Photos from the image-classification dataset "Vignomungo" in the GitHub repository JothiSakthi24/Vignomungo. Its 5 classes are: cercospora leaf spot, healthy, insect damage, leaf crinkle, yellow mosaic.

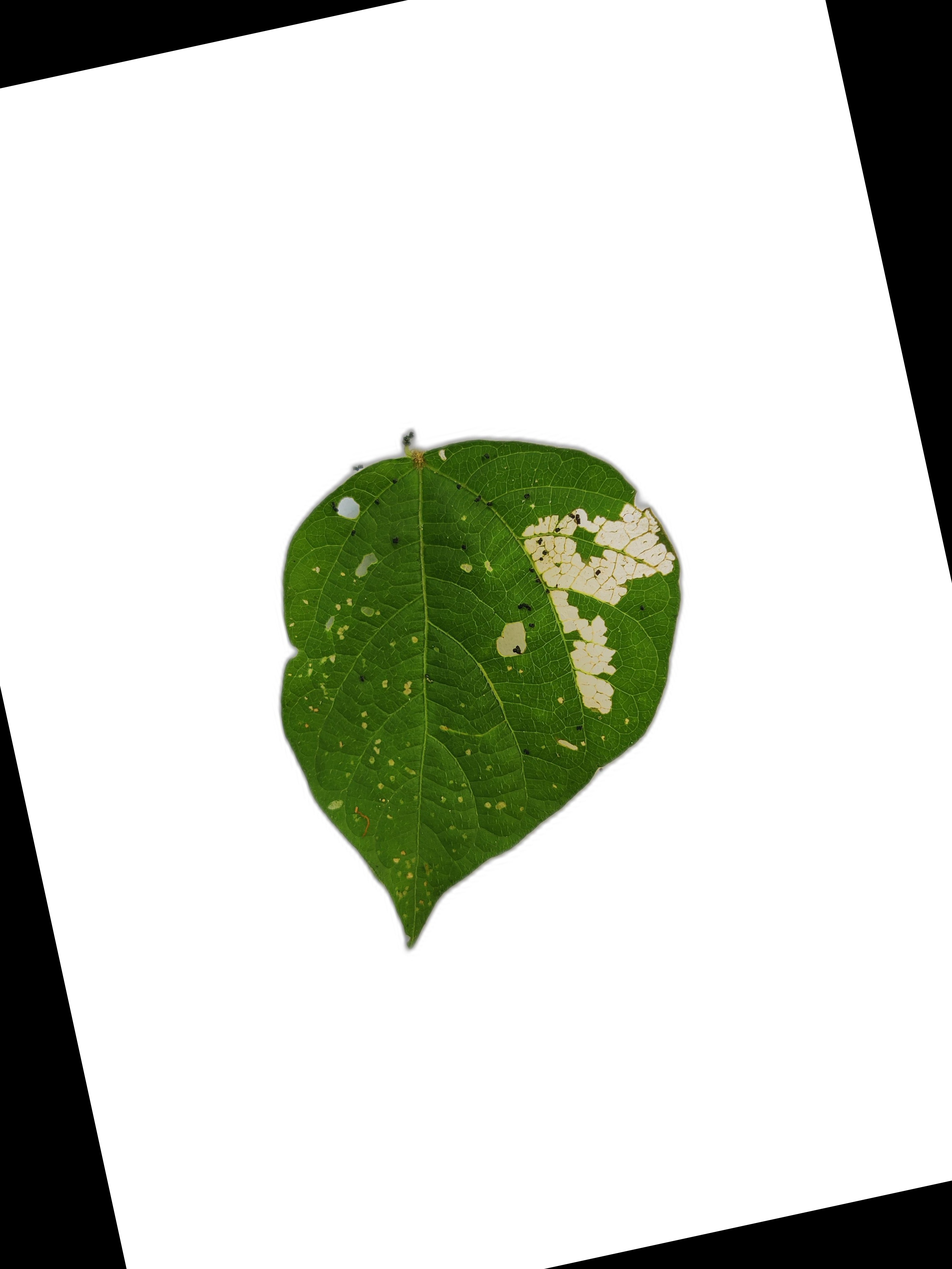
Label: insect damage

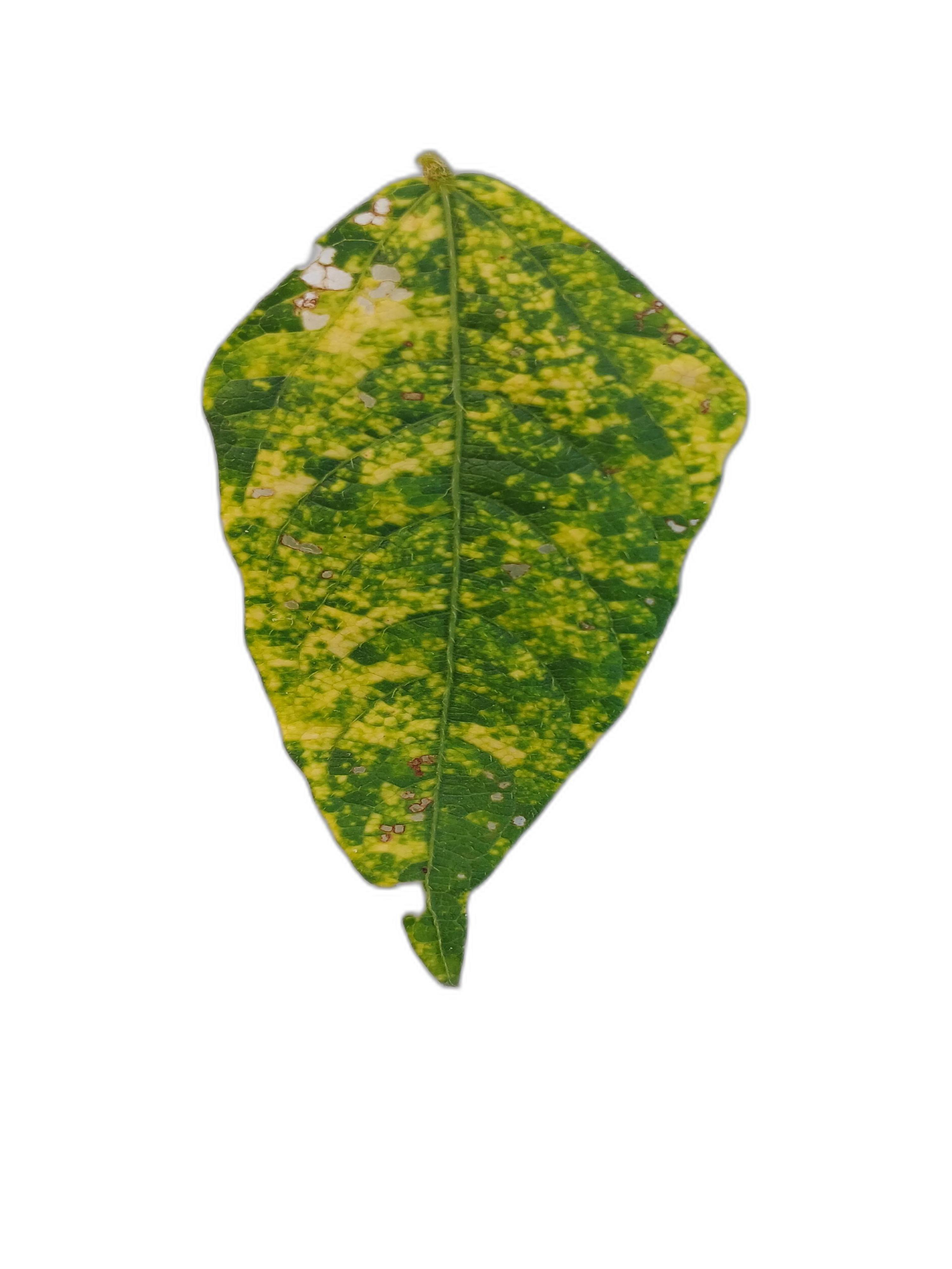
Label: yellow mosaic

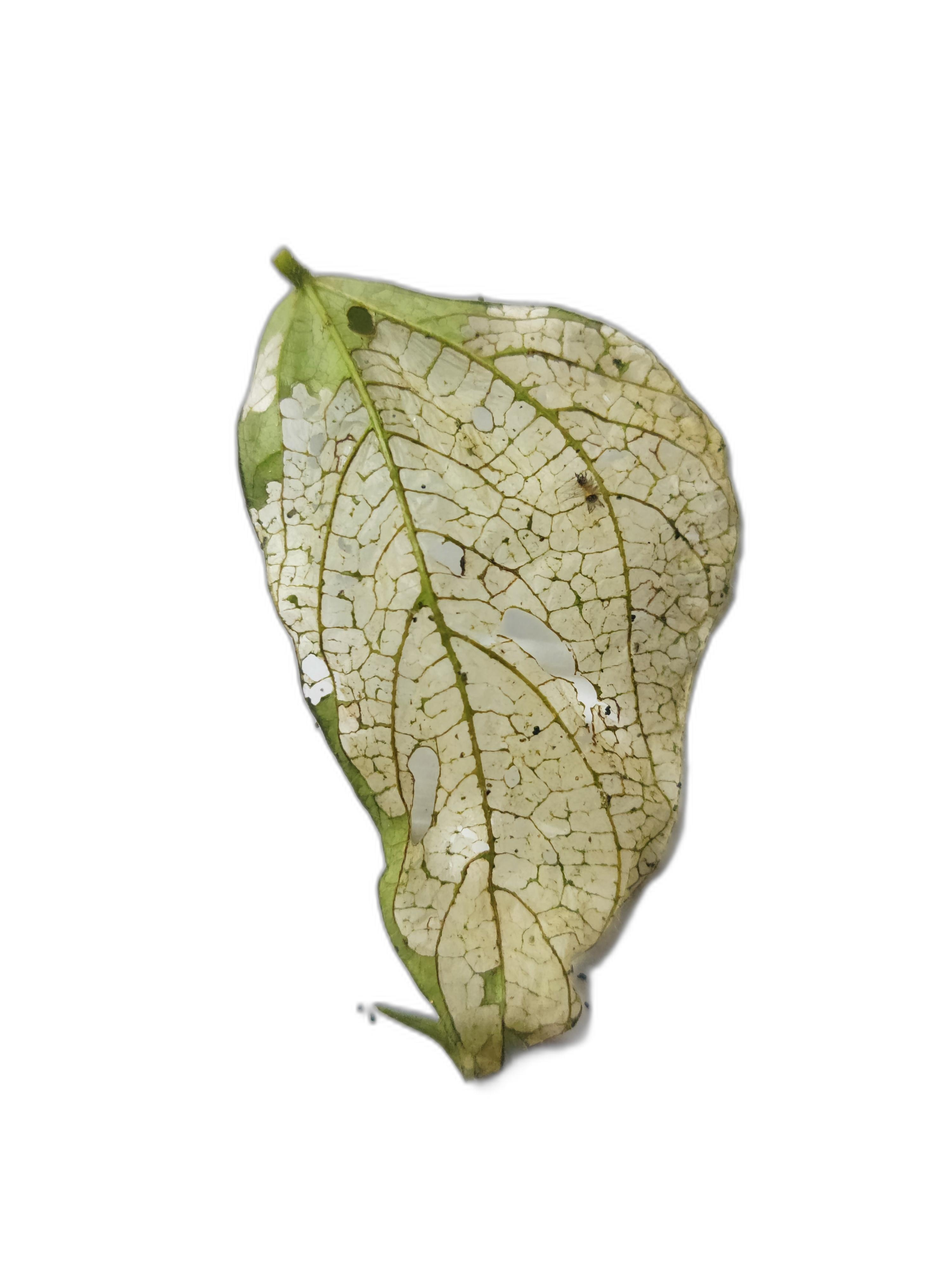
Label: insect damage

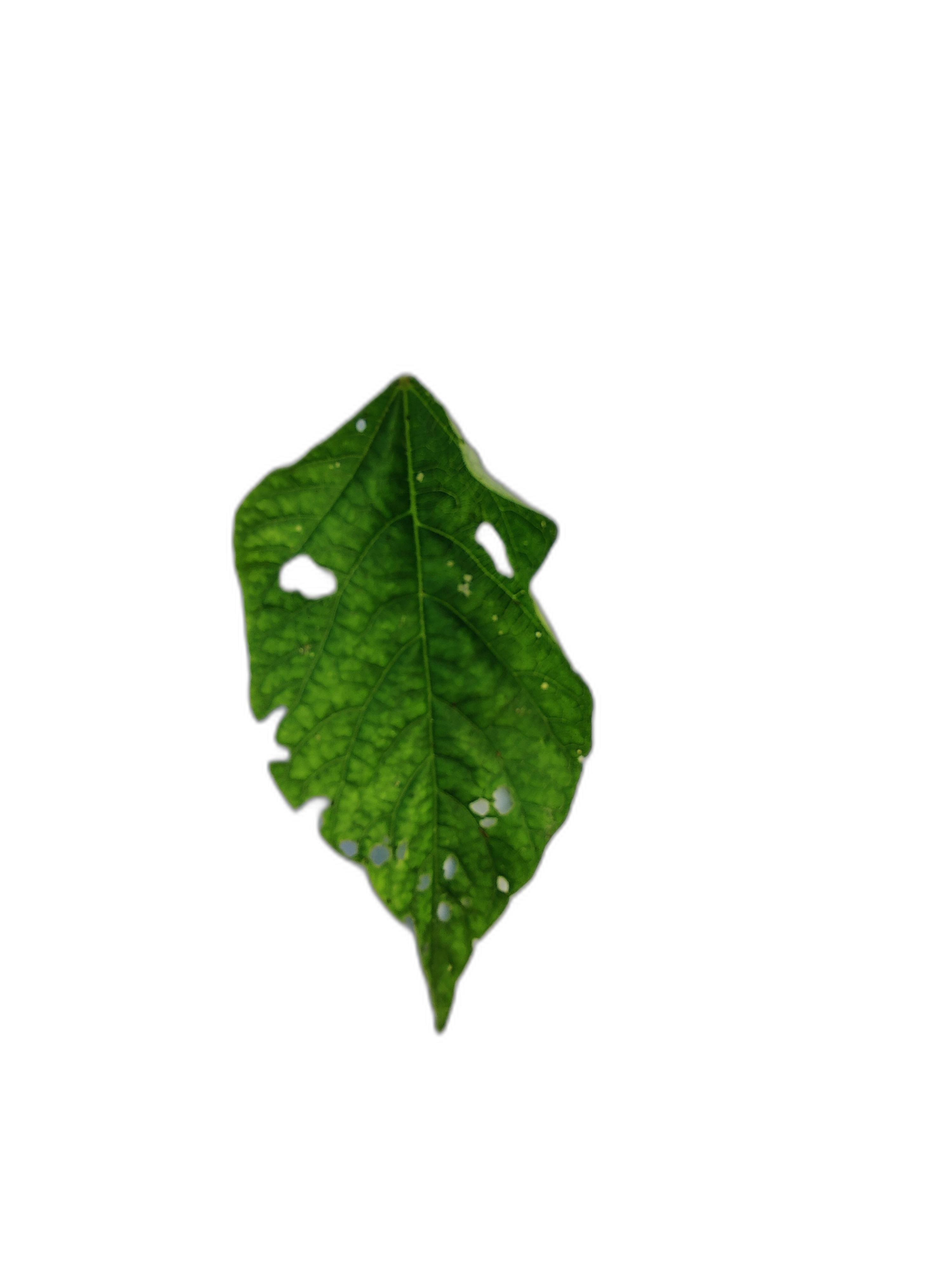
Label: leaf crinkle

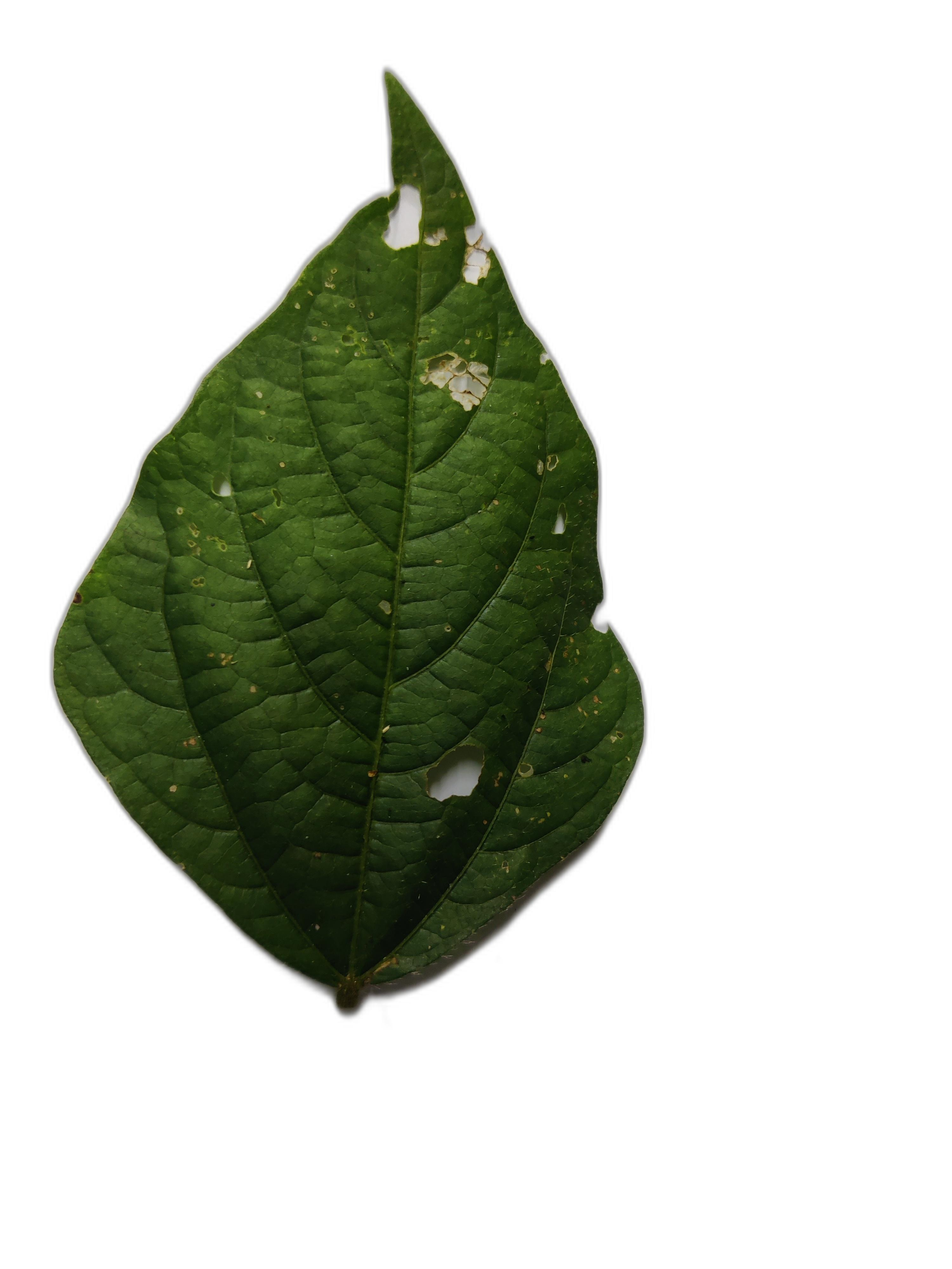
Label: cercospora leaf spot

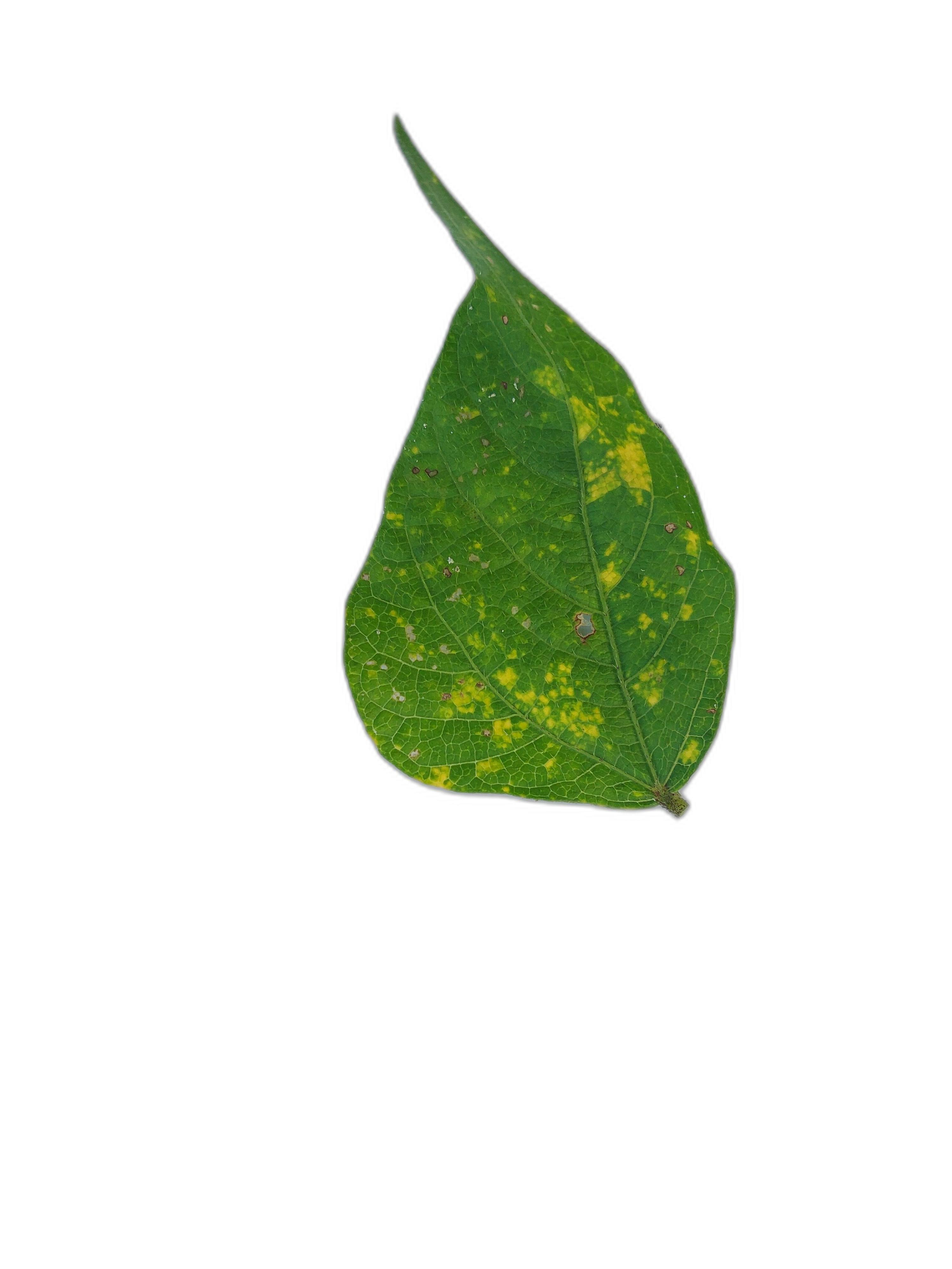
Label: yellow mosaic
